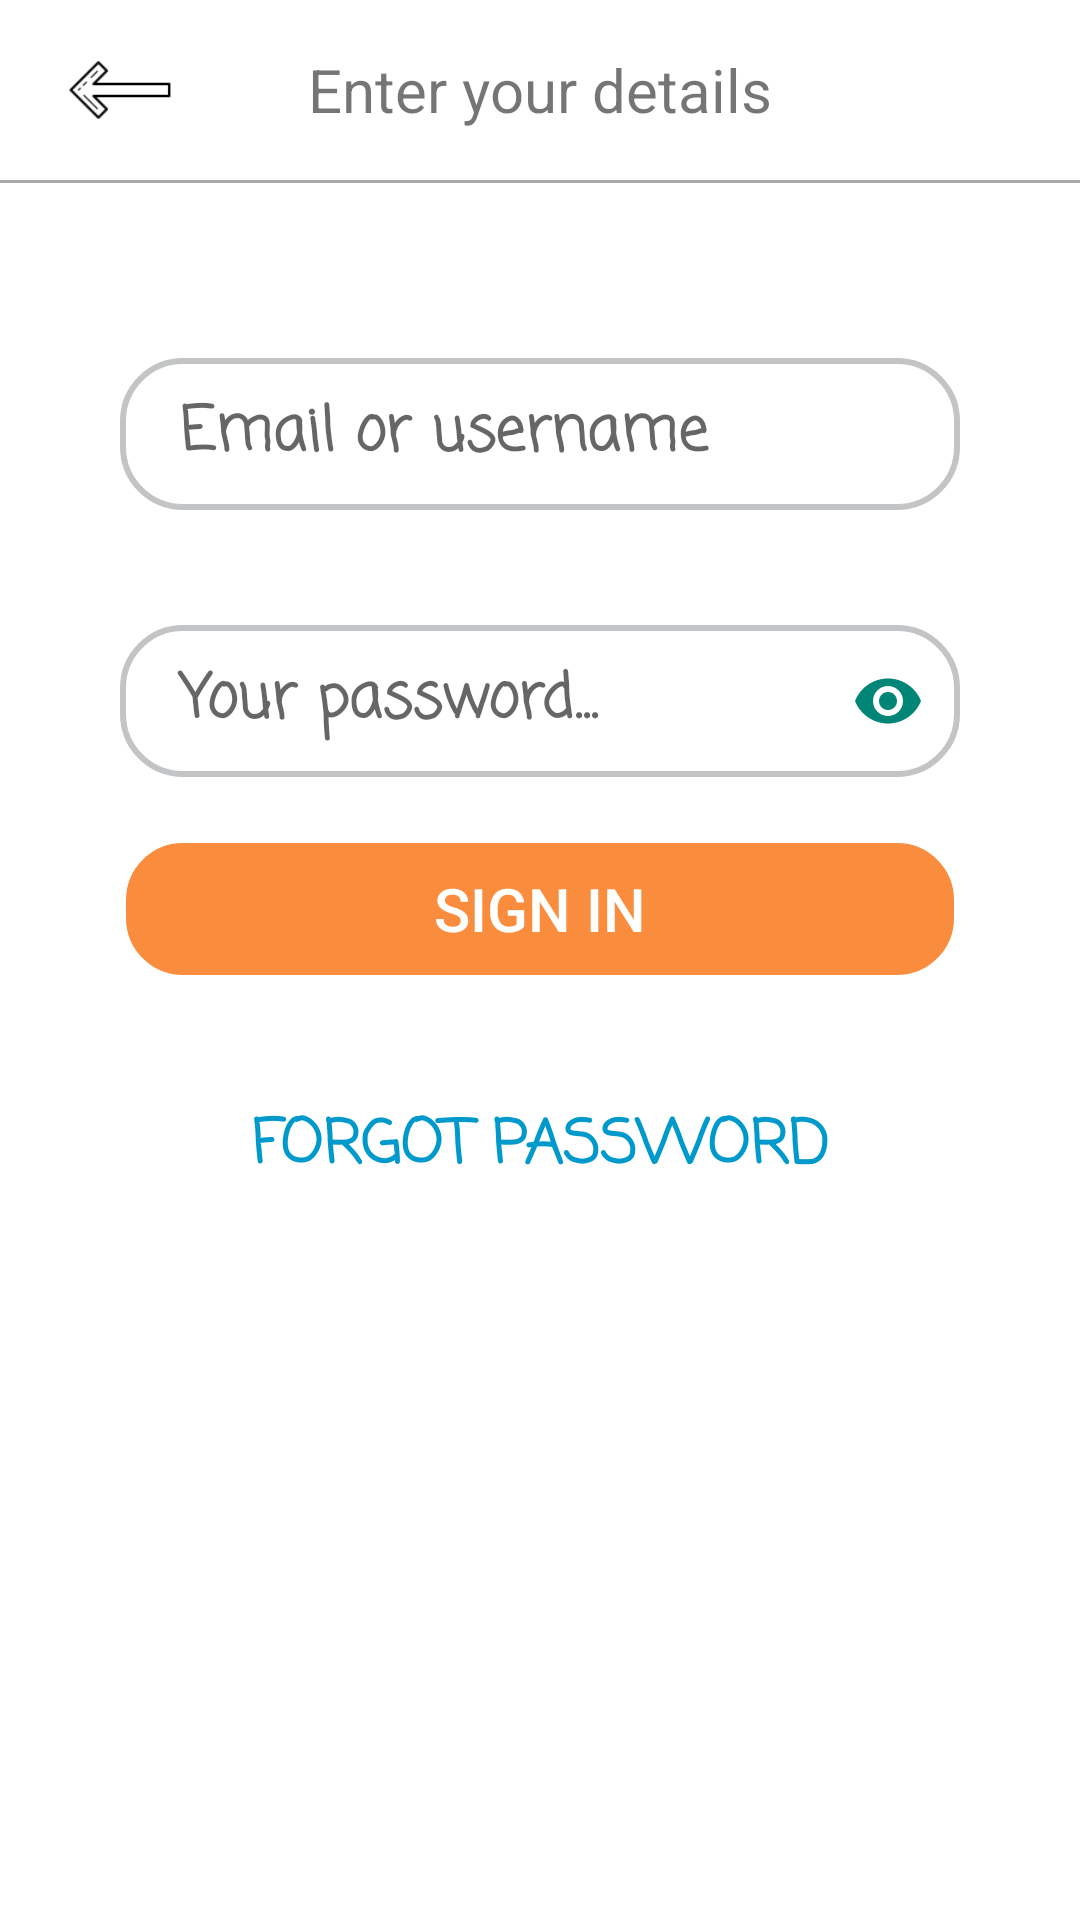

Android layout source for this screen:
<!-- AndroidManifest.xml: application theme AppTheme -->
<!-- res/layout/activity_signin.xml -->
<?xml version="1.0" encoding="utf-8"?>
<RelativeLayout xmlns:android="http://schemas.android.com/apk/res/android"
    xmlns:app="http://schemas.android.com/apk/res-auto"
    android:layout_width="match_parent"
    android:layout_height="match_parent"
    android:background="#fff">

    <LinearLayout
        android:layout_width="match_parent"
        android:layout_height="wrap_content"
        android:orientation="vertical">

        <RelativeLayout
            android:id="@+id/enterDetailsLayout"
            android:layout_width="match_parent"
            android:layout_height="wrap_content"
            android:orientation="horizontal"
            android:padding="10dp">

            <androidx.appcompat.widget.AppCompatImageView
                android:id="@+id/leftArrow"
                android:layout_width="@dimen/leftArrowSize"
                android:layout_height="@dimen/leftArrowSize"
                android:layout_centerVertical="true"
                android:layout_marginLeft="10dp"
                android:src="@drawable/leftarrow"></androidx.appcompat.widget.AppCompatImageView>

            <androidx.appcompat.widget.AppCompatTextView
                android:id="@+id/enterDetailsText"
                android:layout_width="wrap_content"
                android:layout_height="wrap_content"
                android:layout_centerInParent="true"
                android:text="Enter your details"
                android:textSize="@dimen/titleTextSize"></androidx.appcompat.widget.AppCompatTextView>
        </RelativeLayout>

        <View
            android:layout_width="match_parent"
            android:layout_height="1dp"
            android:layout_marginBottom="40dp"
            android:background="@android:color/darker_gray"/>


        <LinearLayout
            android:id="@+id/signInLayout"
            android:layout_width="match_parent"
            android:layout_height="wrap_content"
            android:orientation="vertical">

            <com.google.android.material.textfield.TextInputLayout
                android:id="@+id/nameLayout"
                android:layout_width="match_parent"
                android:layout_height="wrap_content"
                app:hintAnimationEnabled="true"
                app:hintEnabled="true"
                app:hintTextAppearance="@style/hintText">

                <androidx.appcompat.widget.AppCompatEditText
                    android:id="@+id/name"
                    style="@style/InputModel"
                    android:hint="@string/email_or_username"
                    android:maxLines="1">

                </androidx.appcompat.widget.AppCompatEditText>
            </com.google.android.material.textfield.TextInputLayout>

            <com.google.android.material.textfield.TextInputLayout
                android:id="@+id/passwordLayout"
                android:layout_width="match_parent"
                android:layout_height="wrap_content"
                app:hintAnimationEnabled="true"
                app:hintEnabled="true"
                app:hintTextAppearance="@style/hintText"
                app:passwordToggleEnabled="true"
                app:passwordToggleTint="@color/colorPrimary">

                <androidx.appcompat.widget.AppCompatEditText
                    android:id="@+id/password"
                    style="@style/InputModel"
                    android:hint="@string/your_password"
                    android:inputType="textPassword"
                    android:maxLines="1"/>
            </com.google.android.material.textfield.TextInputLayout>

            <Button
                android:id="@+id/signInButton"
                style="@style/OrangeBackgroundButtonTheme"
                android:layout_width="match_parent"
                android:layout_height="wrap_content"
                android:layout_gravity="center"
                android:layout_marginBottom="40dp"
                android:text="@string/sign_in"/>

            <androidx.appcompat.widget.AppCompatTextView
                android:id="@+id/forgotPasswordButton"
                style="@style/MainTitle"
                android:layout_width="match_parent"
                android:layout_height="wrap_content"
                android:gravity="center"
                android:paddingLeft="10dp"
                android:paddingRight="10dp"
                android:text="@string/forgot_password"
                android:textColor="@android:color/holo_blue_dark"/>

        </LinearLayout>
    </LinearLayout>
</RelativeLayout>
<!-- resources referenced by this layout -->
<resources>
  <color name="colorPrimary">#008577</color>
  <dimen name="leftArrowSize">40dp</dimen>
  <dimen name="titleTextSize">20sp</dimen>
  <string name="email_or_username">Email or username</string>
  <string name="forgot_password">FORGOT PASSWORD</string>
  <string name="sign_in">SIGN IN</string>
  <string name="your_password">Your password...</string>
  <style name="MainTitle" parent="TextAppearance.AppCompat">
          <item name="android:textSize">@dimen/titleTextSize</item>
          <item name="android:textColor">#000</item>
          <item name="android:textStyle">bold</item>
          <item name="android:fontFamily">casual</item>
      </style>
  <style name="OrangeBackgroundButtonTheme" parent="@style/ButtonModel">
          <item name="android:background">@drawable/signin_button_shape</item>
          <item name="android:textColor">#fff</item>
      </style>
  <style name="hintText" parent="TextAppearance.AppCompat">
          <item name="android:textSize">@dimen/hintTextSize</item>
          <item name="android:textColor">@color/colorAccent</item>
          <item name="android:textStyle">bold</item>
          <item name="android:fontFamily">casual</item>
      </style>
  <style name="AppTheme" parent="Theme.AppCompat.Light.DarkActionBar">
          
          <item name="colorPrimary">@color/colorPrimary</item>
          <item name="colorPrimaryDark">@color/colorPrimaryDark</item>
          <item name="colorAccent">@color/colorAccent</item>
      </style>
  <!-- drawable getstarted_button_shape (drawable) -->
  <?xml version="1.0" encoding="utf-8"?>
  <selector xmlns:android="http://schemas.android.com/apk/res/android">
      <item>
          <shape android:shape="rectangle">
              <solid android:color="#fff"/>
              <stroke android:color="#c2c4c6" android:width="2dp" />
              
              <corners android:radius="20dp" />
          </shape>
      </item>
  </selector>
  <dimen name="inputMarginHorizontal">40dp</dimen>
  <dimen name="inputBottomMargin">20dp</dimen>
  <dimen name="inputHorizantalPadding">20dp</dimen>
  <dimen name="inputVerticalPaddings">10dp</dimen>
  <style name="ButtonModel" parent="Widget.AppCompat.Button.Borderless">
          <item name="android:layout_width">match_parent</item>
          <item name="android:layout_height">wrap_content</item>
          <item name="android:layout_marginLeft">@dimen/buttonMargin</item>
          <item name="android:layout_marginRight">@dimen/buttonMargin</item>
          <item name="android:textSize">@dimen/titleTextSize</item>
      </style>
  <!-- drawable signin_button_shape (drawable) -->
  <?xml version="1.0" encoding="utf-8"?>
  <selector xmlns:android="http://schemas.android.com/apk/res/android">
      <item>
          <shape android:shape="rectangle">
              <solid android:color="@color/colorOrange"/>
              <stroke android:color="#fff" android:width="2dp" />
              
              <corners android:radius="20dp" />
          </shape>
      </item>
  </selector>
  <dimen name="hintTextSize">18sp</dimen>
  <color name="colorAccent">#D81B60</color>
  <color name="colorPrimaryDark">#00574B</color>
  <dimen name="buttonMargin">40dp</dimen>
  <color name="colorOrange">#fa8c3e</color>
</resources>
